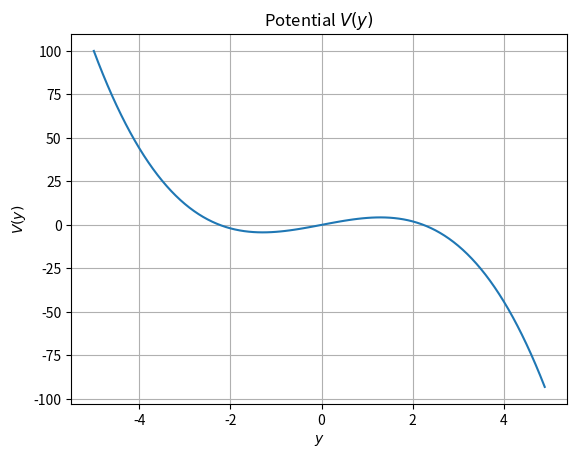
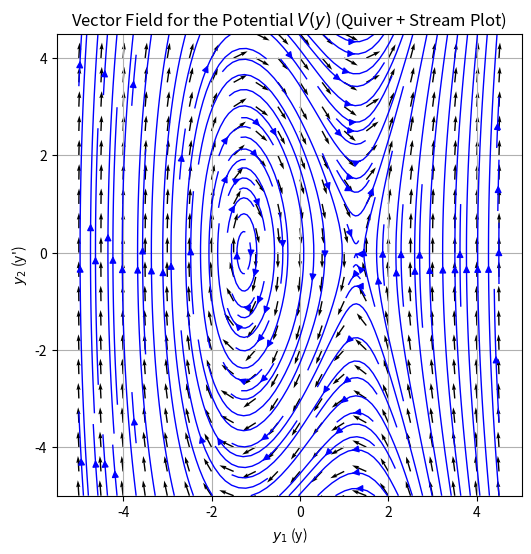

Write the Python code that produced these figures, in order.
import numpy as np
import matplotlib.pyplot as plt

# Function to compute the derivative of the potential V with respect to y1
def dV_dy(y1, V):
    # Compute the derivative dV/dy using numerical differentiation
    h = 1e-5  # Small step for numerical differentiation
    return (V(y1 + h) - V(y1 - h)) / (2 * h)

# Function to define the system of first-order equations
def vector_field(y1, y2, V):
    # dy1/dt = y2 (since y1 is y and y2 is y')
    f1 = y2
    # dy2/dt = -dV/dy1 (the second-order equation from the potential function)
    f2 = -dV_dy(y1, V)
    return f1, f2

# Function to generate the vector field and plot it
def plot_vector_field(V):
    # Create a grid of points in the (y1, y2) plane
    dx = 0.5
    y1_vals = np.arange(-5, 5, dx)
    y2_vals = np.arange(-5, 5, dx)
    Y1, Y2 = np.meshgrid(y1_vals, y2_vals)

    # Compute the vector field at each point
    F1, F2 = vector_field(Y1, Y2, V)

    # Normalize the vectors to avoid overly large arrows
    N = np.sqrt(F1**2 + F2**2)
    F1_norm = F1 / N
    F2_norm = F2 / N

    # Plot the vector field using quiver
    plt.figure(figsize=(6, 6))
    plt.quiver(Y1, Y2, F1_norm, F2_norm, angles='xy', scale=30)
    plt.xlabel('$y_1$ (y)')
    plt.ylabel('$y_2$ (y\')')
    plt.title('Vector Field for the Potential $V(y)$ (Quiver)')
    plt.grid()
    plt.show()

    # Adding stream plot
    plt.streamplot(Y1, Y2, F1, F2, color='blue', linewidth=1, density=1.5)
    plt.title('Vector Field for the Potential $V(y)$ (Quiver + Stream Plot)')
    plt.show()

def plot_potential(func):
    dx = 0.1
    x = np.arange(-5, 5, dx)
    plt.plot(x, func(x))
    plt.grid()
    plt.xlabel('$y$')
    plt.ylabel('$V(y)$')
    plt.title('Potential $V(y)$')
    plt.show()

# Example 1: V(y) = 0.5 * y^2 (simple harmonic oscillator)
def potential_example_1(y1):
    return 0.5 * y1**2

# Example 2: V(y) = y^4 - y^2 (double-well potential)
def potential_example_2(y1):
    return y1**4 - y1**2

# Example 3: V(y) = y^3 (cubic potential)
def potential_example_3(y1):
    return -y1**3 + 5*y1

# Call the plot functions with one of the examples
plot_potential(potential_example_3)
plot_vector_field(potential_example_3)
